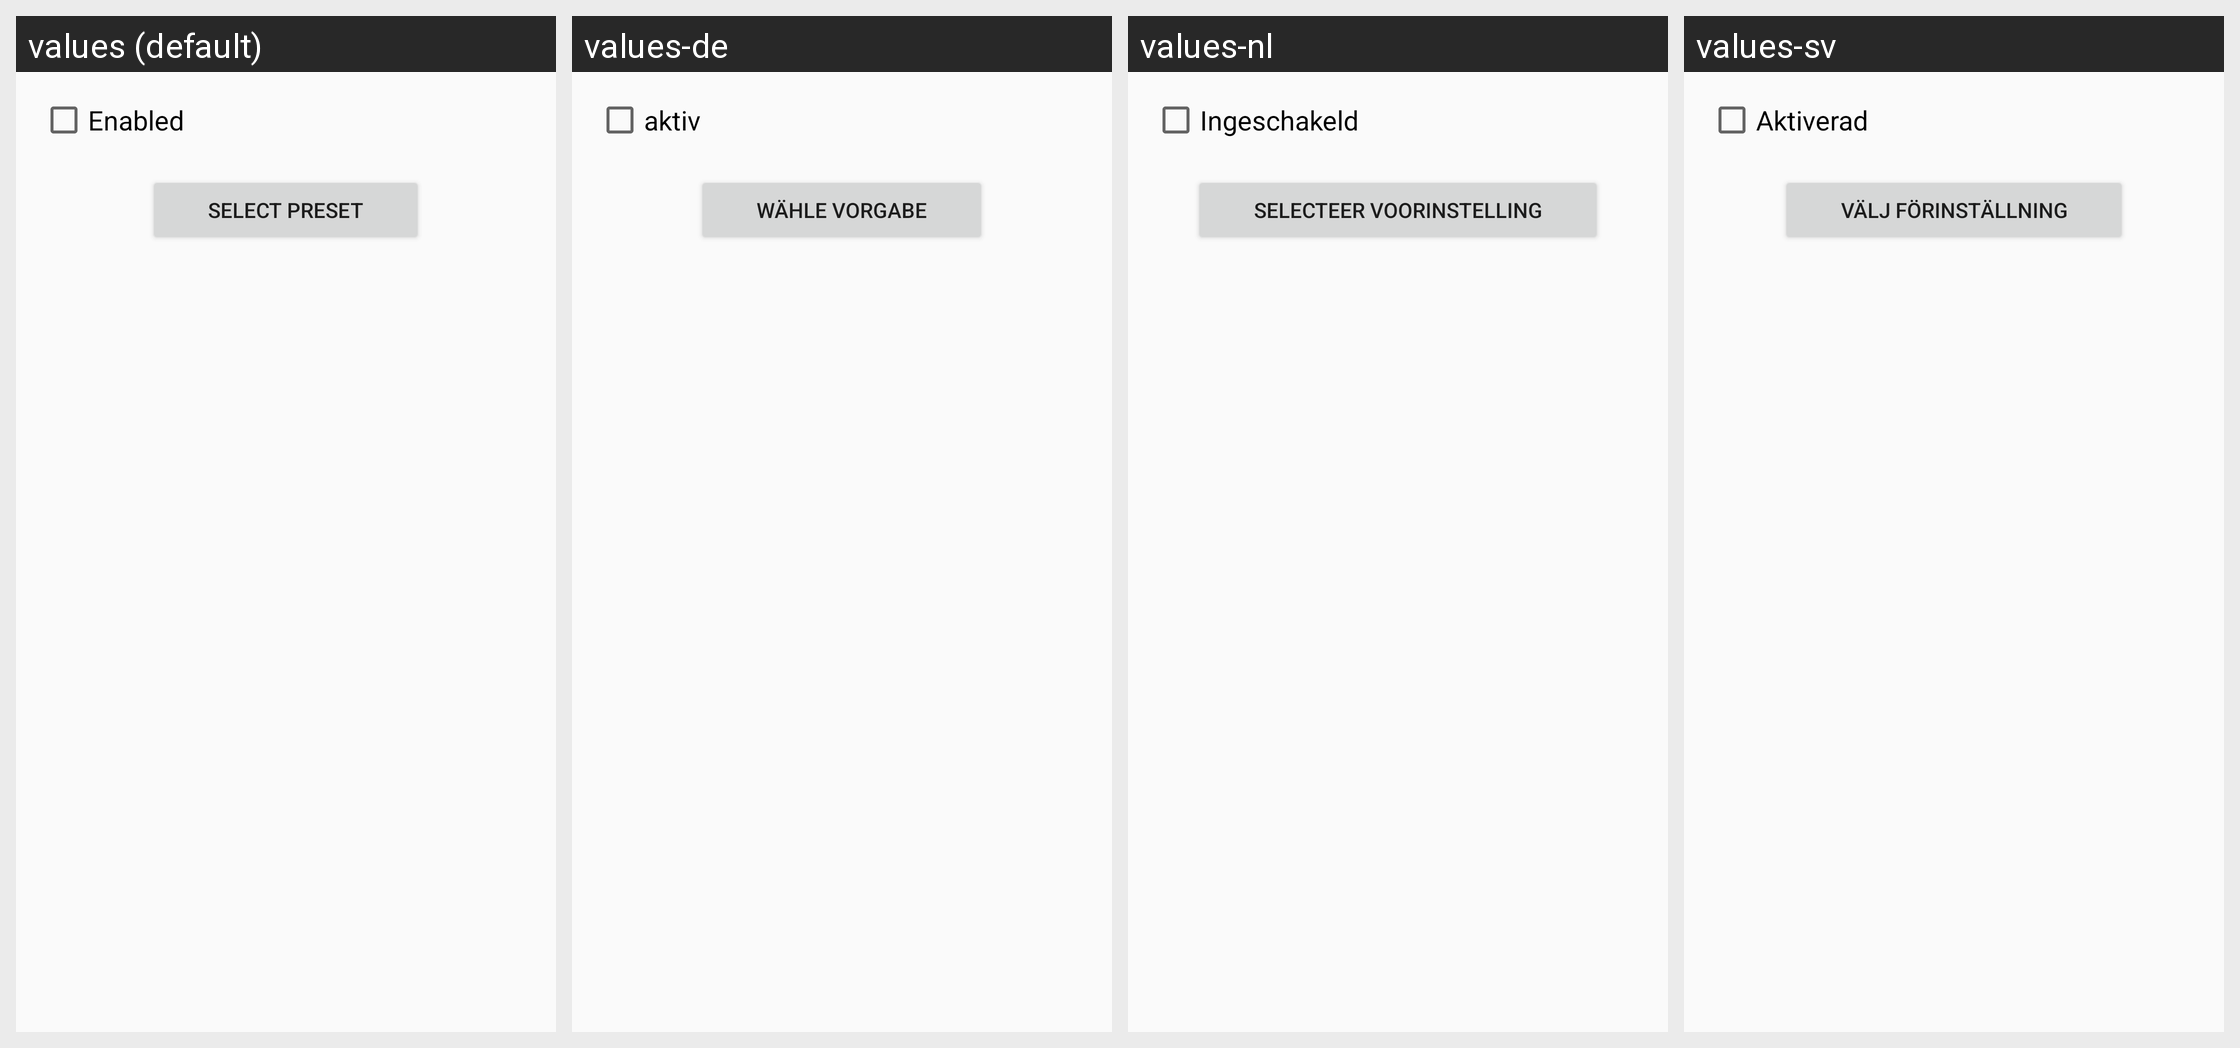

The Android screen above is rendered under several locales of the same app. Produce the string resources it draws, with the default and per-locale values.
Android screen res/layout/equalizer.xml rendered under 4 locales, left to right: values (default), values-de, values-nl, values-sv. Device: Nexus 5 (rendered at 1080×1920; each locale shown at half size, 540×960, under a caption strip naming it); theme Theme.DSub.Light.
Other locales in the repository, not shown: values-es, values-fr, values-hu, values-pt-rPT, values-ru, values-zh.
Strings drawn on this screen, with the default value and each locale's value (text and hints the layout hard-codes, and strings that could not be matched under every locale, appear in the picture but are not listed):

equalizer.enabled
  values: Enabled
  values-de: aktiv
  values-nl: Ingeschakeld
  values-sv: Aktiverad

equalizer.preset
  values: Select preset
  values-de: Wähle Vorgabe
  values-nl: Selecteer voorinstelling
  values-sv: Välj förinställning
